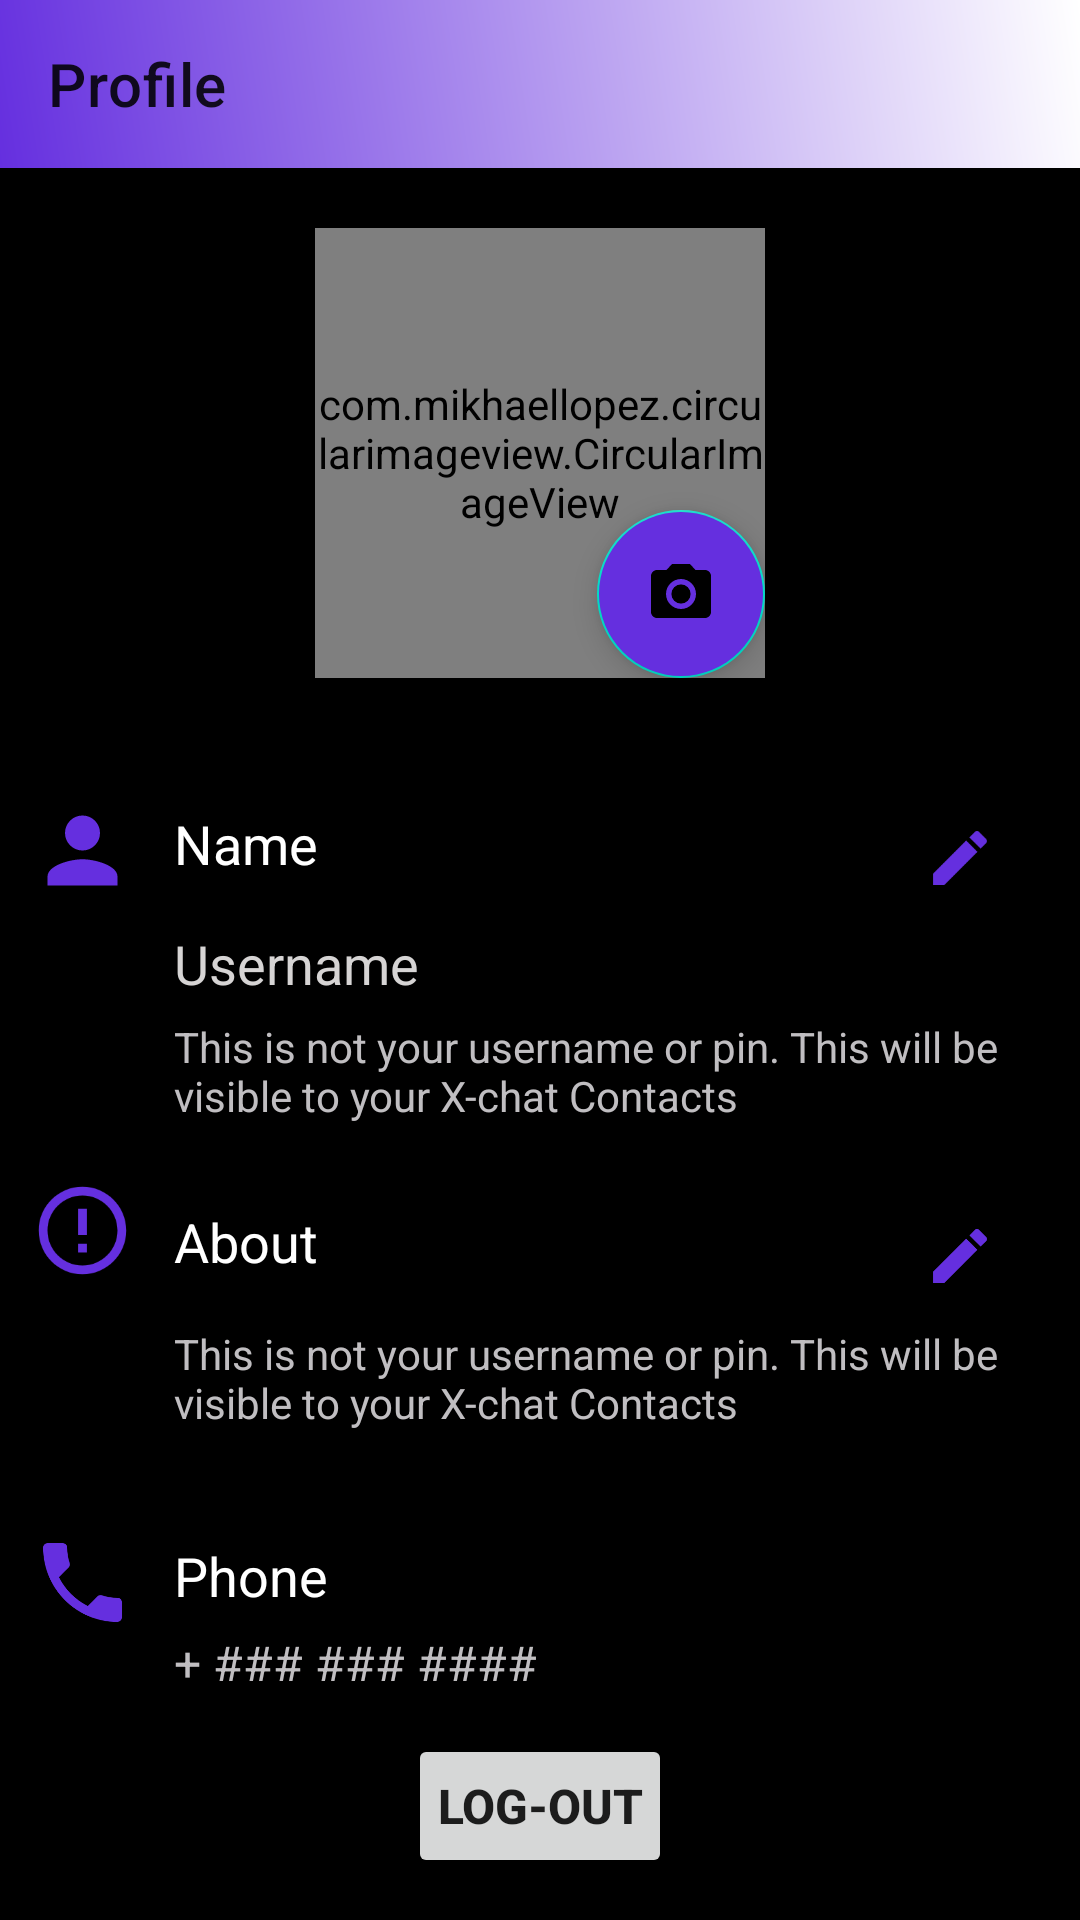

Produce the Android XML layout that renders to this screen, including the resource entries it uses.
<!-- AndroidManifest.xml: activity theme Splash -->
<!-- res/layout/activity_profile.xml -->
<?xml version="1.0" encoding="utf-8"?>
<layout>
<LinearLayout xmlns:android="http://schemas.android.com/apk/res/android"
    xmlns:tools="http://schemas.android.com/tools"
    android:layout_width="match_parent"
    android:layout_height="match_parent"
    android:background="@color/colorBlack"
    android:orientation="vertical"
    xmlns:app="http://schemas.android.com/apk/res-auto"
    tools:context=".view.activities.profile.ProfileActivity">
    <com.google.android.material.appbar.AppBarLayout
        android:id="@+id/app_bar"
        android:layout_width="match_parent"
        android:layout_height="wrap_content"
        android:background="@drawable/gradient">
        <androidx.appcompat.widget.Toolbar
            android:id="@+id/toolbar1"
            android:layout_width="match_parent"
            android:layout_height="wrap_content"
            app:title="Profile"/>
    </com.google.android.material.appbar.AppBarLayout>
    <RelativeLayout
        android:layout_width="wrap_content"
        android:layout_height="wrap_content"
        android:layout_marginTop="20dp"
        android:id="@+id/profile_lay"
        android:layout_gravity="center_horizontal">
        <com.mikhaellopez.circularimageview.CircularImageView
            android:layout_width="150dp"
            android:transitionName="image"
            android:id="@+id/profile_img1"
            android:layout_height="150dp"
            android:src="@drawable/ic_male_placeholder"
            android:layout_centerHorizontal="true"/>
        <com.google.android.material.floatingactionbutton.FloatingActionButton
            android:id="@+id/fab_camera"
            android:layout_width="wrap_content"
            android:layout_height="wrap_content"
            android:scaleType="centerInside"
            android:backgroundTint="@color/colorPrimaryDark"
            android:src="@drawable/ic_camera"
            android:layout_alignEnd="@id/profile_img1"
            android:layout_alignBottom="@id/profile_img1"
            android:elevation="2dp"/>
    </RelativeLayout>
    <LinearLayout
        android:layout_width="match_parent"
        android:layout_height="wrap_content"
        android:padding="10dp"
        android:layout_marginTop="30dp"
        android:orientation="vertical">
        <LinearLayout
            android:id="@+id/ln_ed_pfp"
            android:layout_width="match_parent"
            android:layout_height="wrap_content"
            android:orientation="horizontal">
            <ImageView
                android:layout_width="35dp"
                android:layout_height="35dp"
                android:src="@drawable/ic_person"/>
            <LinearLayout
                android:layout_width="match_parent"
                android:layout_height="wrap_content"
                android:paddingStart="10dp"
                android:paddingEnd="10dp"
                android:orientation="vertical">
                <LinearLayout
                    android:layout_width="match_parent"
                    android:layout_height="wrap_content"
                    android:orientation="horizontal">
                    <TextView
                        android:layout_width="0dp"
                        android:layout_weight="1"
                        android:layout_height="wrap_content"
                        android:text="Name"
                        android:padding="3dp"
                        android:textColor="@android:color/white"
                        android:textSize="18sp"/>
                    <ImageButton
                        android:layout_width="40dp"
                        android:layout_height="40dp"
                        android:src="@drawable/ic_create"
                        android:background="@color/colorBlack"/>

                </LinearLayout>

                <TextView
                    android:id="@+id/tv_userName"
                    android:layout_width="wrap_content"
                    android:layout_height="wrap_content"
                    android:text="Username"
                    android:padding="3dp"
                    android:textColor="#D6D4D4"
                    android:textSize="18sp"/>
                <TextView
                    android:layout_width="wrap_content"
                    android:textColor="#C0BEC1"
                    android:layout_height="wrap_content"
                    android:padding="3dp"
                    android:text="This is not your username or pin. This will be visible to your X-chat Contacts"
                    android:textSize="14sp"/>
            </LinearLayout>
        </LinearLayout>
        <LinearLayout
            android:layout_marginTop="15dp"
            android:layout_width="match_parent"
            android:layout_height="wrap_content"
            android:orientation="horizontal">
            <ImageView
                android:layout_width="35dp"
                android:layout_height="35dp"
                android:src="@drawable/ic_error"/>
            <LinearLayout
                android:layout_width="match_parent"
                android:layout_height="wrap_content"
                android:paddingStart="10dp"
                android:layout_marginTop="6dp"
                android:paddingEnd="10dp"
                android:orientation="vertical">
                <LinearLayout
                    android:layout_width="match_parent"
                    android:layout_height="wrap_content"
                    android:orientation="horizontal">
                    <TextView
                        android:layout_width="0dp"
                        android:layout_weight="1"
                        android:layout_height="wrap_content"
                        android:text="About"
                        android:padding="3dp"
                        android:textColor="@android:color/white"
                        android:textSize="18sp"/>
                    <ImageButton
                        android:layout_width="40dp"
                        android:layout_height="40dp"
                        android:src="@drawable/ic_create"
                        android:background="@color/colorBlack"/>

                </LinearLayout>
                <TextView
                    android:id="@+id/tv_about"
                    android:layout_width="wrap_content"
                    android:textColor="#C0BEC1"
                    android:padding="3dp"
                    android:layout_height="wrap_content"
                    android:text="This is not your username or pin. This will be visible to your X-chat Contacts"
                    android:textSize="14sp"/>
            </LinearLayout>
        </LinearLayout>
        <LinearLayout
            android:layout_marginTop="30dp"
            android:layout_width="match_parent"
            android:layout_height="wrap_content"
            android:orientation="horizontal">
            <ImageView
                android:layout_width="35dp"
                android:layout_height="35dp"
                android:src="@drawable/ic_phone1"/>
            <LinearLayout
                android:layout_width="match_parent"
                android:layout_height="wrap_content"
                android:paddingStart="10dp"
                android:paddingEnd="10dp"
                android:orientation="vertical">
                <TextView

                    android:layout_width="wrap_content"
                    android:layout_height="wrap_content"
                    android:text="Phone"
                    android:padding="3dp"
                    android:textColor="@android:color/white"
                    android:textSize="18sp"/>
                <TextView
                    android:id="@+id/tv_phone"
                    android:layout_width="wrap_content"
                    android:textColor="#C0BEC1"
                    android:padding="3dp"
                    android:layout_height="wrap_content"
                    android:text="+ ### ### ####"
                    android:textSize="16sp"/>
            </LinearLayout>
        </LinearLayout>
    </LinearLayout>
    <Button
        android:id="@+id/btn_log_out"
        android:layout_width="wrap_content"
        android:layout_height="wrap_content"
        android:textStyle="bold"
        android:textSize="16sp"
        android:text="log-out"
        android:layout_gravity="center_horizontal"
        android:padding="8dp"/>
    <LinearLayout
        android:layout_width="match_parent"
        android:layout_height="wrap_content"
        android:padding="20dp"
        android:gravity="center"
        android:orientation="vertical">
        <TextView
            android:layout_width="wrap_content"
            android:layout_height="wrap_content"
            android:text="from"
            android:textSize="16sp"/>
        <TextView
            android:layout_width="wrap_content"
            android:layout_height="wrap_content"
            android:text="X - C I T Y  P R I M E"
            android:textStyle="bold"
            android:textColor="@color/colorPrimaryDark"
            android:textSize="16sp"/>
    </LinearLayout>

</LinearLayout>
</layout>
<!-- resources referenced by this layout -->
<resources>
  <color name="colorBlack">#000000</color>
  <color name="colorPrimaryDark">#652FDF</color>
  <!-- drawable gradient (drawable) -->
  <?xml version="1.0" encoding="utf-8"?>
  <shape xmlns:android="http://schemas.android.com/apk/res/android">
      <gradient android:startColor="@color/colorPrimaryDark" android:endColor="#ffff" android:angle="45"/>
  </shape>
  <!-- drawable ic_camera (drawable) -->
  <vector xmlns:android="http://schemas.android.com/apk/res/android"
      android:width="24dp"
      android:height="24dp"
      android:viewportWidth="24"
      android:viewportHeight="24"
      android:tint="?attr/colorControlNormal">
    <path
        android:fillColor="@android:color/widget_edittext_dark"
        android:pathData="M12,12m-3.2,0a3.2,3.2 0,1 1,6.4 0a3.2,3.2 0,1 1,-6.4 0"/>
    <path
        android:fillColor="@android:color/widget_edittext_dark"
        android:pathData="M9,2L7.17,4L4,4c-1.1,0 -2,0.9 -2,2v12c0,1.1 0.9,2 2,2h16c1.1,0 2,-0.9 2,-2L22,6c0,-1.1 -0.9,-2 -2,-2h-3.17L15,2L9,2zM12,17c-2.76,0 -5,-2.24 -5,-5s2.24,-5 5,-5 5,2.24 5,5 -2.24,5 -5,5z"/>
  </vector>
  <!-- drawable ic_create (drawable) -->
  <vector android:height="24dp" android:tint="@color/colorPrimaryDark"
      android:viewportHeight="24" android:viewportWidth="24"
      android:width="24dp" xmlns:android="http://schemas.android.com/apk/res/android">
      <path android:fillColor="@android:color/white" android:pathData="M3,17.25V21h3.75L17.81,9.94l-3.75,-3.75L3,17.25zM20.71,7.04c0.39,-0.39 0.39,-1.02 0,-1.41l-2.34,-2.34c-0.39,-0.39 -1.02,-0.39 -1.41,0l-1.83,1.83 3.75,3.75 1.83,-1.83z"/>
  </vector>
  <!-- drawable ic_error (drawable) -->
  <vector android:height="24dp" android:tint="@color/colorPrimaryDark"
      android:viewportHeight="24" android:viewportWidth="24"
      android:width="24dp" xmlns:android="http://schemas.android.com/apk/res/android">
      <path android:fillColor="@android:color/white" android:pathData="M11,15h2v2h-2zM11,7h2v6h-2zM11.99,2C6.47,2 2,6.48 2,12s4.47,10 9.99,10C17.52,22 22,17.52 22,12S17.52,2 11.99,2zM12,20c-4.42,0 -8,-3.58 -8,-8s3.58,-8 8,-8 8,3.58 8,8 -3.58,8 -8,8z"/>
  </vector>
  <!-- drawable ic_male_placeholder: jpg bitmap (drawable, 2594 bytes) -->
  <!-- drawable ic_person (drawable) -->
  <vector android:height="24dp" android:tint="@color/colorPrimaryDark"
      android:viewportHeight="24" android:viewportWidth="24"
      android:width="24dp" xmlns:android="http://schemas.android.com/apk/res/android">
      <path android:fillColor="@android:color/white" android:pathData="M12,12c2.21,0 4,-1.79 4,-4s-1.79,-4 -4,-4 -4,1.79 -4,4 1.79,4 4,4zM12,14c-2.67,0 -8,1.34 -8,4v2h16v-2c0,-2.66 -5.33,-4 -8,-4z"/>
  </vector>
  <!-- drawable ic_phone1 (drawable) -->
  <vector android:height="24dp" android:tint="@color/colorPrimaryDark"
      android:viewportHeight="24" android:viewportWidth="24"
      android:width="24dp" xmlns:android="http://schemas.android.com/apk/res/android">
      <path android:fillColor="@android:color/white" android:pathData="M6.62,10.79c1.44,2.83 3.76,5.14 6.59,6.59l2.2,-2.2c0.27,-0.27 0.67,-0.36 1.02,-0.24 1.12,0.37 2.33,0.57 3.57,0.57 0.55,0 1,0.45 1,1V20c0,0.55 -0.45,1 -1,1 -9.39,0 -17,-7.61 -17,-17 0,-0.55 0.45,-1 1,-1h3.5c0.55,0 1,0.45 1,1 0,1.25 0.2,2.45 0.57,3.57 0.11,0.35 0.03,0.74 -0.25,1.02l-2.2,2.2z"/>
  </vector>
  <style name="Splash" parent="Theme.MaterialComponents.Light.NoActionBar">
          
          <item name="colorPrimary">@color/colorPrimaryDark</item>
          <item name="colorPrimaryDark">@color/colorBlack</item>
          <item name="colorAccent">@color/colorAccent</item>
      </style>
  <color name="colorAccent">#03DAC5</color>
</resources>
